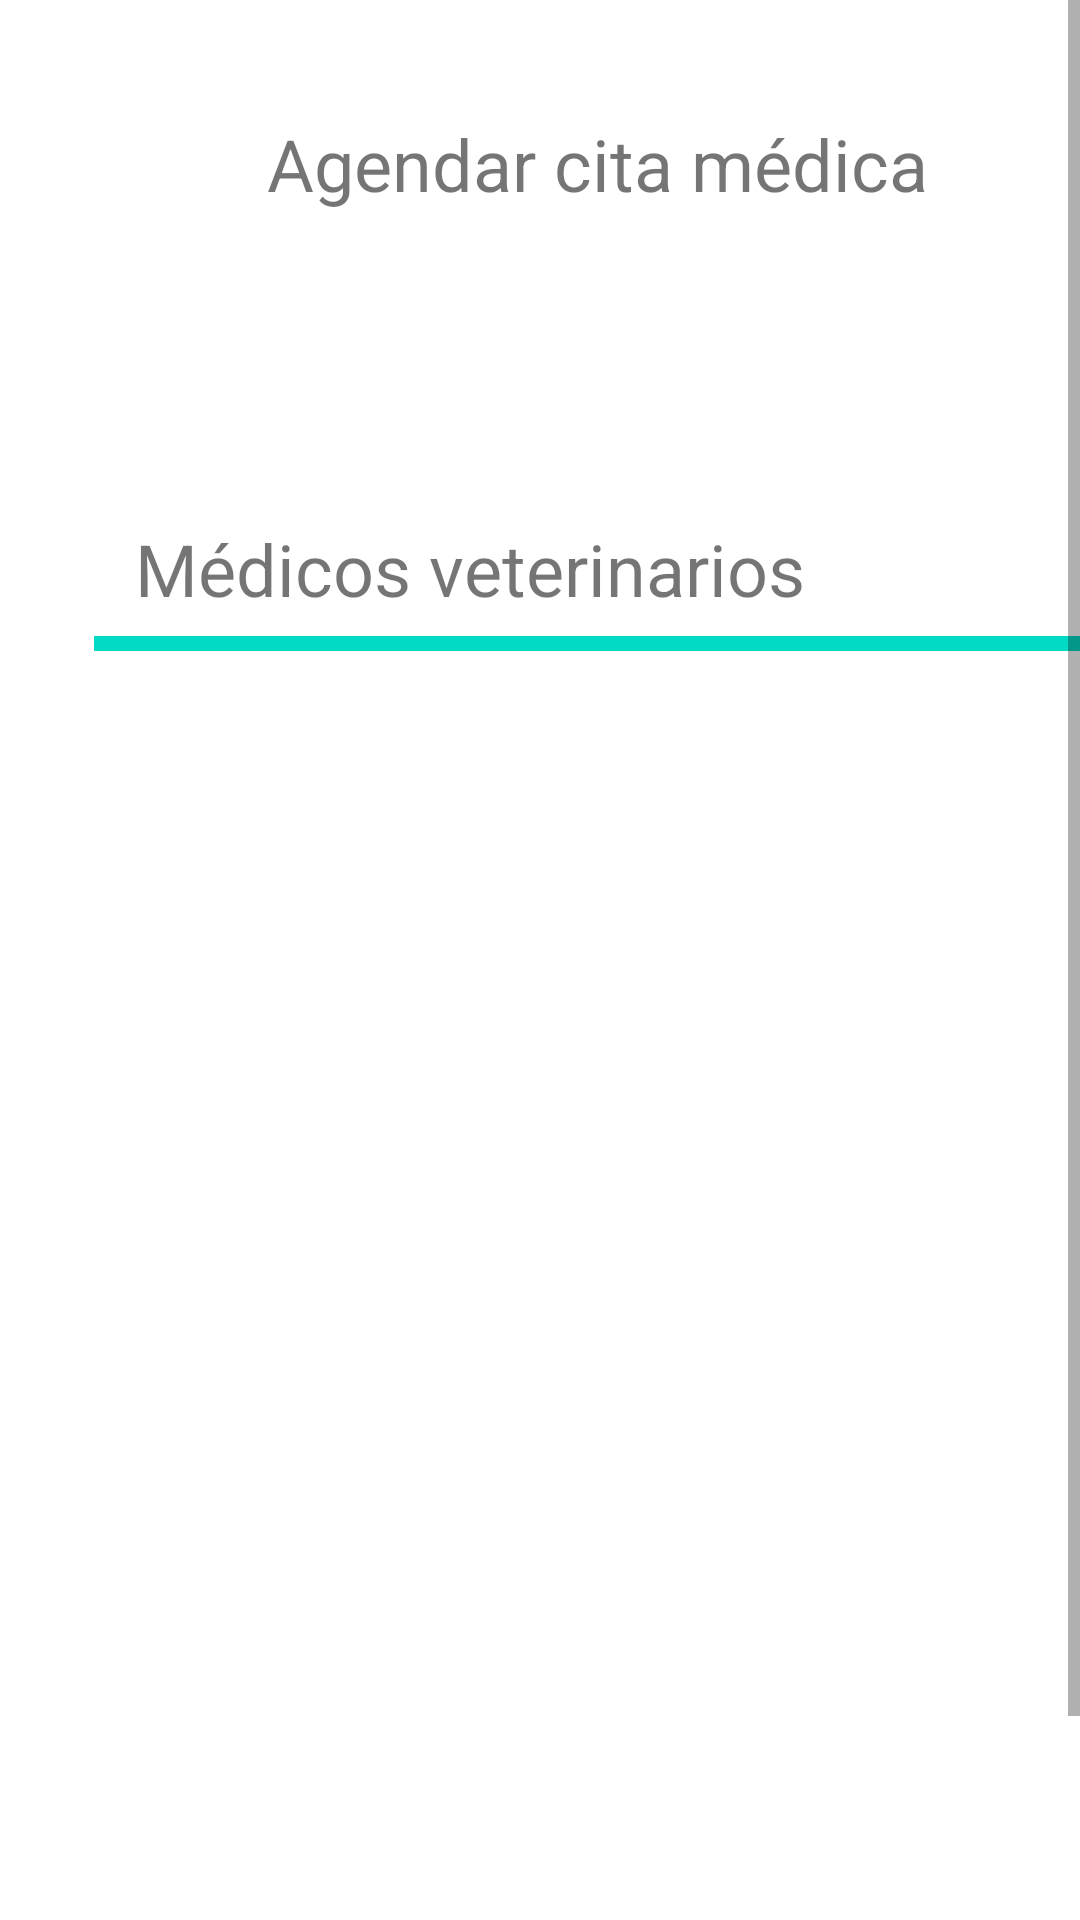

Write the Android layout XML for this screen, with the resource values it uses.
<!-- AndroidManifest.xml: application theme AppTheme -->
<!-- res/layout/fragment_agendar_cita_medica.xml -->
<?xml version="1.0" encoding="utf-8"?>
<LinearLayout xmlns:android="http://schemas.android.com/apk/res/android"
              xmlns:app="http://schemas.android.com/apk/res-auto" xmlns:tools="http://schemas.android.com/tools"
              android:orientation="vertical"
              android:layout_width="match_parent"
              android:layout_height="match_parent">
    <ScrollView
            android:layout_width="match_parent"
            android:layout_height="match_parent">
        <androidx.constraintlayout.widget.ConstraintLayout
                android:layout_width="match_parent"
                android:layout_height="0dp">

            <TextView
                    android:text="@string/pet_agenda_medica"
                    android:layout_width="wrap_content"
                    android:layout_height="wrap_content" android:id="@+id/agendaMedica"
                    app:layout_constraintStart_toStartOf="parent"
                    app:layout_constraintEnd_toEndOf="parent" app:layout_constraintTop_toTopOf="parent"
                    android:layout_marginTop="8dp" android:textSize="24sp"
                    app:layout_constraintBottom_toBottomOf="parent" android:layout_marginLeft="89dp"
                    android:layout_marginStart="89dp" android:layout_marginEnd="43dp"
                    android:layout_marginRight="43dp" app:layout_constraintHorizontal_bias="0.0"
                    app:layout_constraintVertical_bias="0.045"/>

            <TextView
                    android:text="@string/pet_listaVeterinarios"
                    android:layout_width="253dp"
                    android:layout_height="47dp" android:id="@+id/listaMedicos"
                    app:layout_constraintStart_toStartOf="parent"
                    app:layout_constraintEnd_toEndOf="parent" app:layout_constraintTop_toTopOf="parent"
                    android:layout_marginTop="8dp" android:textSize="24sp"
                    app:layout_constraintBottom_toBottomOf="parent" android:layout_marginLeft="45dp"
                    android:layout_marginStart="45dp" android:layout_marginEnd="43dp"
                    android:layout_marginRight="43dp" app:layout_constraintHorizontal_bias="0.0"
                    app:layout_constraintVertical_bias="0.25"/>

            <View
                    android:id="@+id/view"
                    android:layout_width="wrap_content"
                    android:layout_height="5dp"
                    android:background="@color/colorAccent"
                    app:layout_constraintStart_toStartOf="parent"
                    app:layout_constraintEnd_toEndOf="parent" app:layout_constraintTop_toTopOf="parent"
                    android:layout_marginTop="212dp"
                    android:layout_marginEnd="45dp" android:layout_marginRight="45dp"
                    app:layout_constraintHorizontal_bias="0.153" android:layout_marginLeft="45dp"
                    android:layout_marginStart="45dp"/>

            <androidx.recyclerview.widget.RecyclerView
                    android:layout_width="198dp"
                    android:layout_height="89dp" app:layout_constraintEnd_toEndOf="parent"
                    app:layout_constraintStart_toStartOf="parent"
                    app:layout_constraintHorizontal_bias="0.0" app:layout_constraintTop_toTopOf="parent"
                    app:layout_constraintBottom_toBottomOf="parent" app:layout_constraintVertical_bias="0.0"
                    android:layout_marginTop="250dp" android:layout_marginLeft="45dp"
                    android:layout_marginStart="45dp" android:id="@+id/recyclerView"/>

            <Button
                    android:text="@string/nextStep"
                    android:layout_width="137dp"
                    android:layout_height="57dp"
                    android:id="@+id/button" app:layout_constraintEnd_toEndOf="parent" android:layout_marginEnd="24dp"
                    android:layout_marginRight="24dp" app:layout_constraintStart_toStartOf="parent"
                    android:layout_marginLeft="24dp" android:layout_marginStart="24dp"
                    style="@style/Widget.AppCompat.Button.Colored"
                    app:layout_constraintHorizontal_bias="1.0" android:layout_marginTop="320dp"
                    app:layout_constraintTop_toBottomOf="@+id/recyclerView"/>

        </androidx.constraintlayout.widget.ConstraintLayout>
    </ScrollView>


</LinearLayout>
<!-- resources referenced by this layout -->
<resources>
  <string name="nextStep">Siguiente</string>
  <string name="pet_agenda_medica">Agendar cita médica</string>
  <string name="pet_listaVeterinarios">Médicos veterinarios</string>
  <style name="AppTheme" parent="Theme.MaterialComponents.Light.NoActionBar">
          
          <item name="colorPrimary">@color/colorPrimary</item>
          <item name="colorPrimaryDark">@color/colorPrimaryDark</item>
          <item name="colorAccent">@color/colorAccent</item>
          
          
      </style>
  <!-- not gathered from this repository: default colours our renderer supplied (Android Studio template values) -->
  <color name="colorPrimary">#FF6200EE</color>
  <color name="colorPrimaryDark">#FF3700B3</color>
  <color name="colorAccent">#FF03DAC5</color>
</resources>
